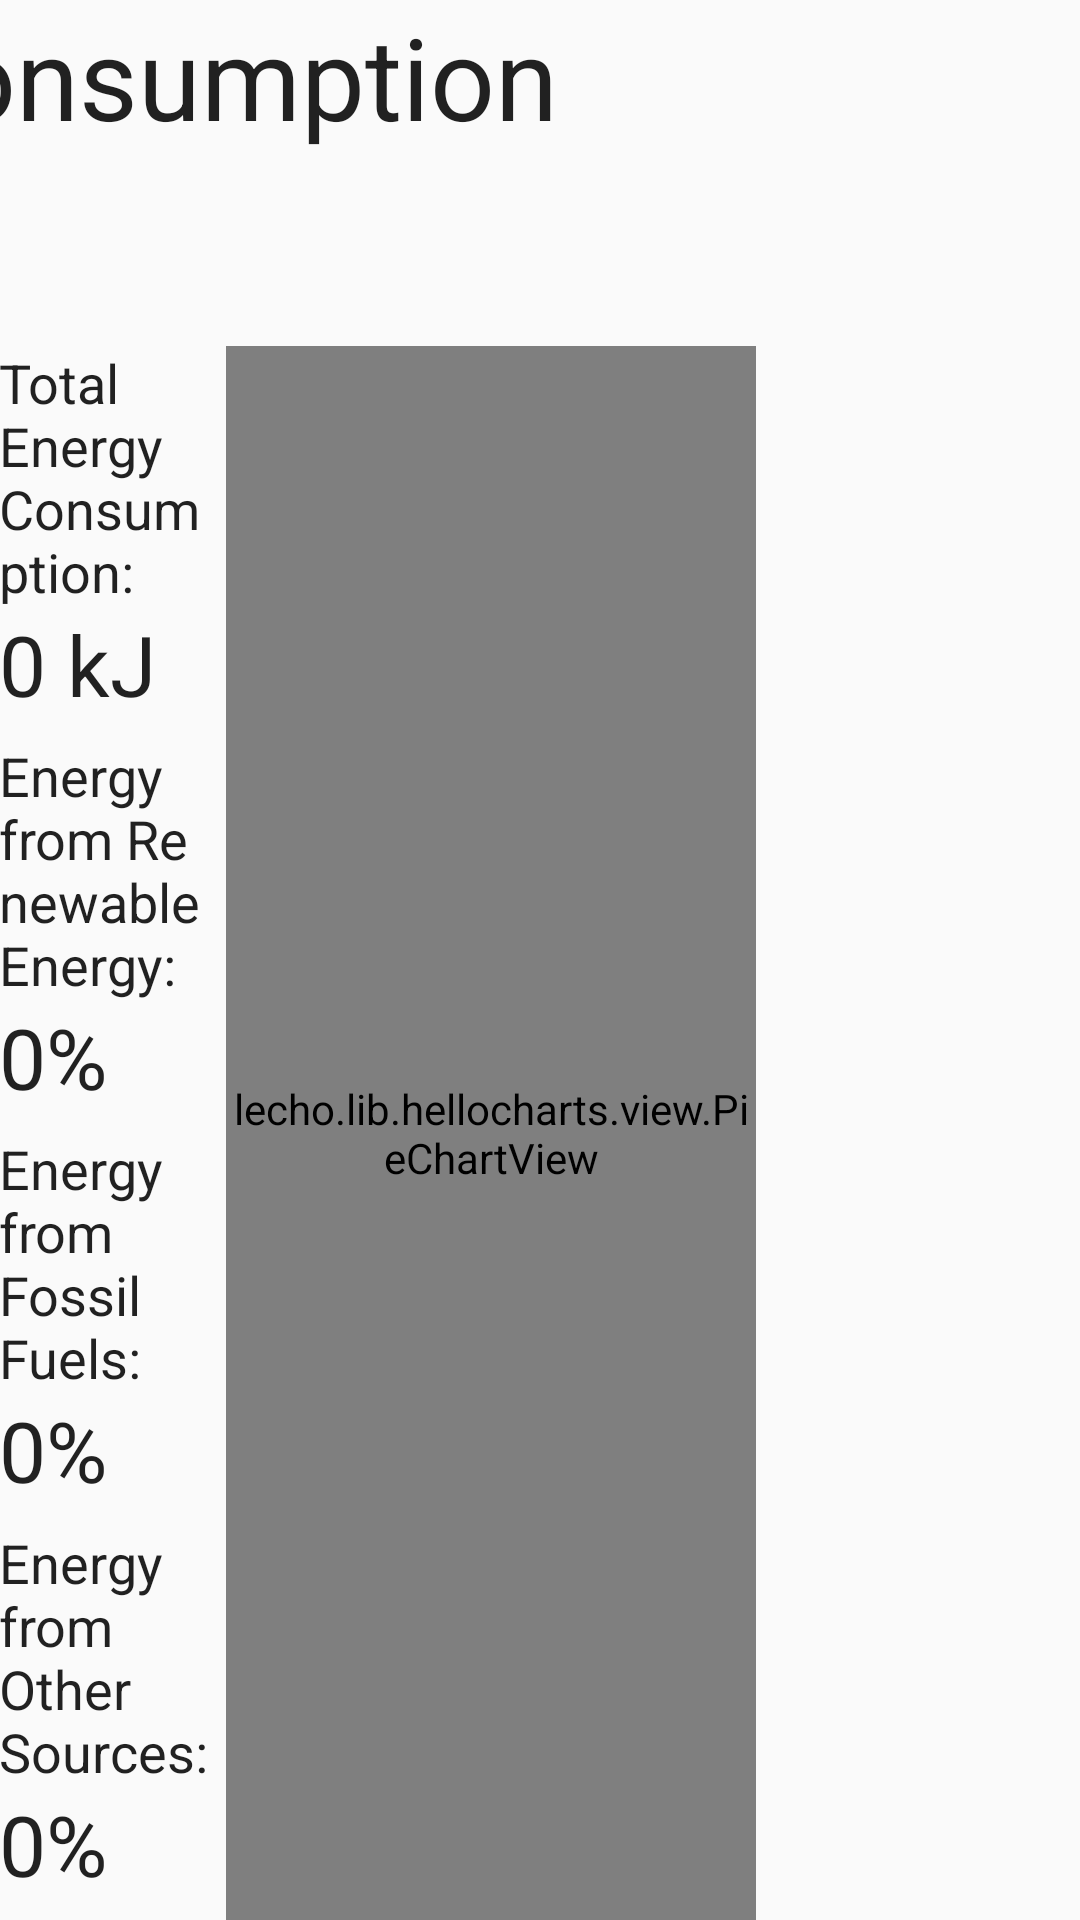

Write the Android layout XML for this screen, with the resource values it uses.
<!-- AndroidManifest.xml: application theme AppTheme -->
<!-- res/layout/activity_main.xml -->
<RelativeLayout xmlns:android="http://schemas.android.com/apk/res/android"
    xmlns:tools="http://schemas.android.com/tools" android:layout_width="match_parent"
    android:layout_height="match_parent" android:paddingLeft="@dimen/activity_horizontal_margin"
    android:paddingRight="@dimen/activity_horizontal_margin"
    android:paddingTop="@dimen/activity_vertical_margin"
    android:paddingBottom="@dimen/activity_vertical_margin" tools:context=".MainActivity">

    <LinearLayout
        android:id="@+id/topPanel"
        android:layout_width="match_parent"
        android:layout_height="wrap_content"
        android:gravity="center_horizontal"
        android:orientation="horizontal"
        android:layout_marginBottom="20dp">

        <TextView
            android:id="@+id/tvDistributionOfEnergy"
            android:layout_width="wrap_content"
            android:layout_height="wrap_content"
            android:textAppearance="?android:attr/textAppearanceLarge"
            android:text="Energy consumption in"
            android:layout_alignParentLeft="true"
            android:textSize="38dp"
            android:layout_gravity="center" />

        <Spinner
            android:id="@+id/spCountries"
            android:layout_width="320dp"
            android:layout_height="wrap_content"
            android:layout_alignBottom="@+id/tvDistributionOfEnergy"
            android:layout_toRightOf="@+id/tvDistributionOfEnergy"
            android:layout_gravity="center" />

        <TextView
            android:id="@+id/tvFor"
            android:layout_width="wrap_content"
            android:layout_height="wrap_content"
            android:textAppearance="?android:attr/textAppearanceLarge"
            android:text="in"
            android:layout_below="@+id/tvDistributionOfEnergy"
            android:textSize="38dp"
            android:layout_gravity="center" />

        <Spinner
            android:id="@+id/spYear"
            android:layout_width="wrap_content"
            android:layout_height="wrap_content"
            android:layout_toRightOf="@+id/tvFor"
            android:layout_toEndOf="@+id/tvFor"
            android:layout_alignBottom="@+id/tvFor" />
    </LinearLayout>

    <LinearLayout
        android:id="@+id/bottomPanel"
        android:orientation="horizontal"
        android:layout_width="match_parent"
        android:layout_height="match_parent"
        android:layout_alignParentLeft="true"
        android:layout_alignParentStart="true"
        android:layout_below="@+id/topPanel">

        <ScrollView
            android:layout_width="0dp"
            android:layout_height="match_parent"
            android:id="@+id/scrollView2"
            android:layout_weight="0.7"
            android:fillViewport="true">

            <LinearLayout
                android:orientation="vertical"
                android:layout_width="match_parent"
                android:layout_height="match_parent">

                <LinearLayout
                    android:id="@+id/mainChartAndStatsLayout"
                    android:layout_width="match_parent"
                    android:layout_height="match_parent"
                    android:orientation="horizontal">

                    <LinearLayout
                        android:orientation="vertical"
                        android:layout_width="0dp"
                        android:layout_height="match_parent"
                        android:layout_weight="0.3">

                        <LinearLayout
                            android:id="@+id/totalEnergyConsumptionPanel"
                            android:orientation="vertical"
                            android:layout_width="wrap_content"
                            android:layout_height="wrap_content"
                            android:layout_weight="1">

                            <TextView
                                android:id="@+id/tvTotalEnergyConsumptionText"
                                android:layout_width="wrap_content"
                                android:layout_height="wrap_content"
                                android:textAppearance="?android:attr/textAppearanceLarge"
                                android:text="Total Energy Consumption:"
                                android:textSize="18sp" />

                            <TextView
                                android:id="@+id/tvTotalEnergyConsumption"
                                android:layout_width="wrap_content"
                                android:layout_height="wrap_content"
                                android:textAppearance="?android:attr/textAppearanceLarge"
                                android:text="0 kJ"
                                android:textSize="28sp" />
                        </LinearLayout>

                        <LinearLayout
                            android:id="@+id/renewableEnergyConsumptionPanel"
                            android:orientation="vertical"
                            android:layout_width="wrap_content"
                            android:layout_height="wrap_content"
                            android:layout_weight="1">

                            <TextView
                                android:id="@+id/tvRenewableEnergyConsumptionText"
                                android:layout_width="wrap_content"
                                android:layout_height="wrap_content"
                                android:textAppearance="?android:attr/textAppearanceLarge"
                                android:text="Energy from Renewable Energy:"
                                android:textSize="18sp" />

                            <TextView
                                android:id="@+id/tvRenewableEnergyConsumption"
                                android:layout_width="wrap_content"
                                android:layout_height="wrap_content"
                                android:textAppearance="?android:attr/textAppearanceLarge"
                                android:text="0%"
                                android:textSize="28sp" />
                        </LinearLayout>

                        <LinearLayout
                            android:id="@+id/fossilFuelEnergyConsumptionPanel"
                            android:orientation="vertical"
                            android:layout_width="wrap_content"
                            android:layout_height="wrap_content"
                            android:layout_weight="1">

                            <TextView
                                android:id="@+id/tvFossilFuelEnergyConsumptionPanelText"
                                android:layout_width="wrap_content"
                                android:layout_height="wrap_content"
                                android:textAppearance="?android:attr/textAppearanceLarge"
                                android:text="Energy from Fossil Fuels:"
                                android:textSize="18sp" />

                            <TextView
                                android:id="@+id/tvFossilFuelEnergyConsumptionPanel"
                                android:layout_width="wrap_content"
                                android:layout_height="wrap_content"
                                android:textAppearance="?android:attr/textAppearanceLarge"
                                android:text="0%"
                                android:textSize="28sp" />
                        </LinearLayout>

                        <LinearLayout
                            android:id="@+id/otherEnergyConsumptionPanel"
                            android:orientation="vertical"
                            android:layout_width="wrap_content"
                            android:layout_height="wrap_content"
                            android:layout_weight="1">

                            <TextView
                                android:id="@+id/tvOtherEnergyConsumptionPanelText"
                                android:layout_width="wrap_content"
                                android:layout_height="wrap_content"
                                android:textAppearance="?android:attr/textAppearanceLarge"
                                android:text="Energy from Other Sources:"
                                android:textSize="18sp" />

                            <TextView
                                android:id="@+id/tvOtherEnergyConsumptionPanel"
                                android:layout_width="wrap_content"
                                android:layout_height="wrap_content"
                                android:textAppearance="?android:attr/textAppearanceLarge"
                                android:text="0%"
                                android:textSize="28sp" />
                        </LinearLayout>
                    </LinearLayout>

                    <lecho.lib.hellocharts.view.PieChartView
                        android:id="@+id/mainChart"
                        android:layout_width="0dp"
                        android:layout_height="match_parent"
                        android:layout_weight="0.7" />
                </LinearLayout>

                <LinearLayout
                    android:id="@+id/secondaryChartLayout"
                    android:orientation="vertical"
                    android:layout_width="match_parent"
                    android:layout_height="match_parent"
                    android:layout_below="@id/mainChartAndStatsLayout">

                    <lecho.lib.hellocharts.view.LineChartView
                        android:id="@+id/secondaryChart"
                        android:layout_width="match_parent"
                        android:layout_height="match_parent" />
                </LinearLayout>
            </LinearLayout>
        </ScrollView>

        <LinearLayout
            android:id="@+id/indicatorPanel"
            android:layout_width="0dp"
            android:layout_height="match_parent"
            android:layout_weight="0.3"
            android:orientation="vertical">
        </LinearLayout>

    </LinearLayout>

</RelativeLayout>
<!-- resources referenced by this layout -->
<resources>
  <dimen name="activity_horizontal_margin">34dp</dimen>
  <style name="AppTheme" parent="Theme.AppCompat.Light.NoActionBar"> 
          
      </style>
</resources>
